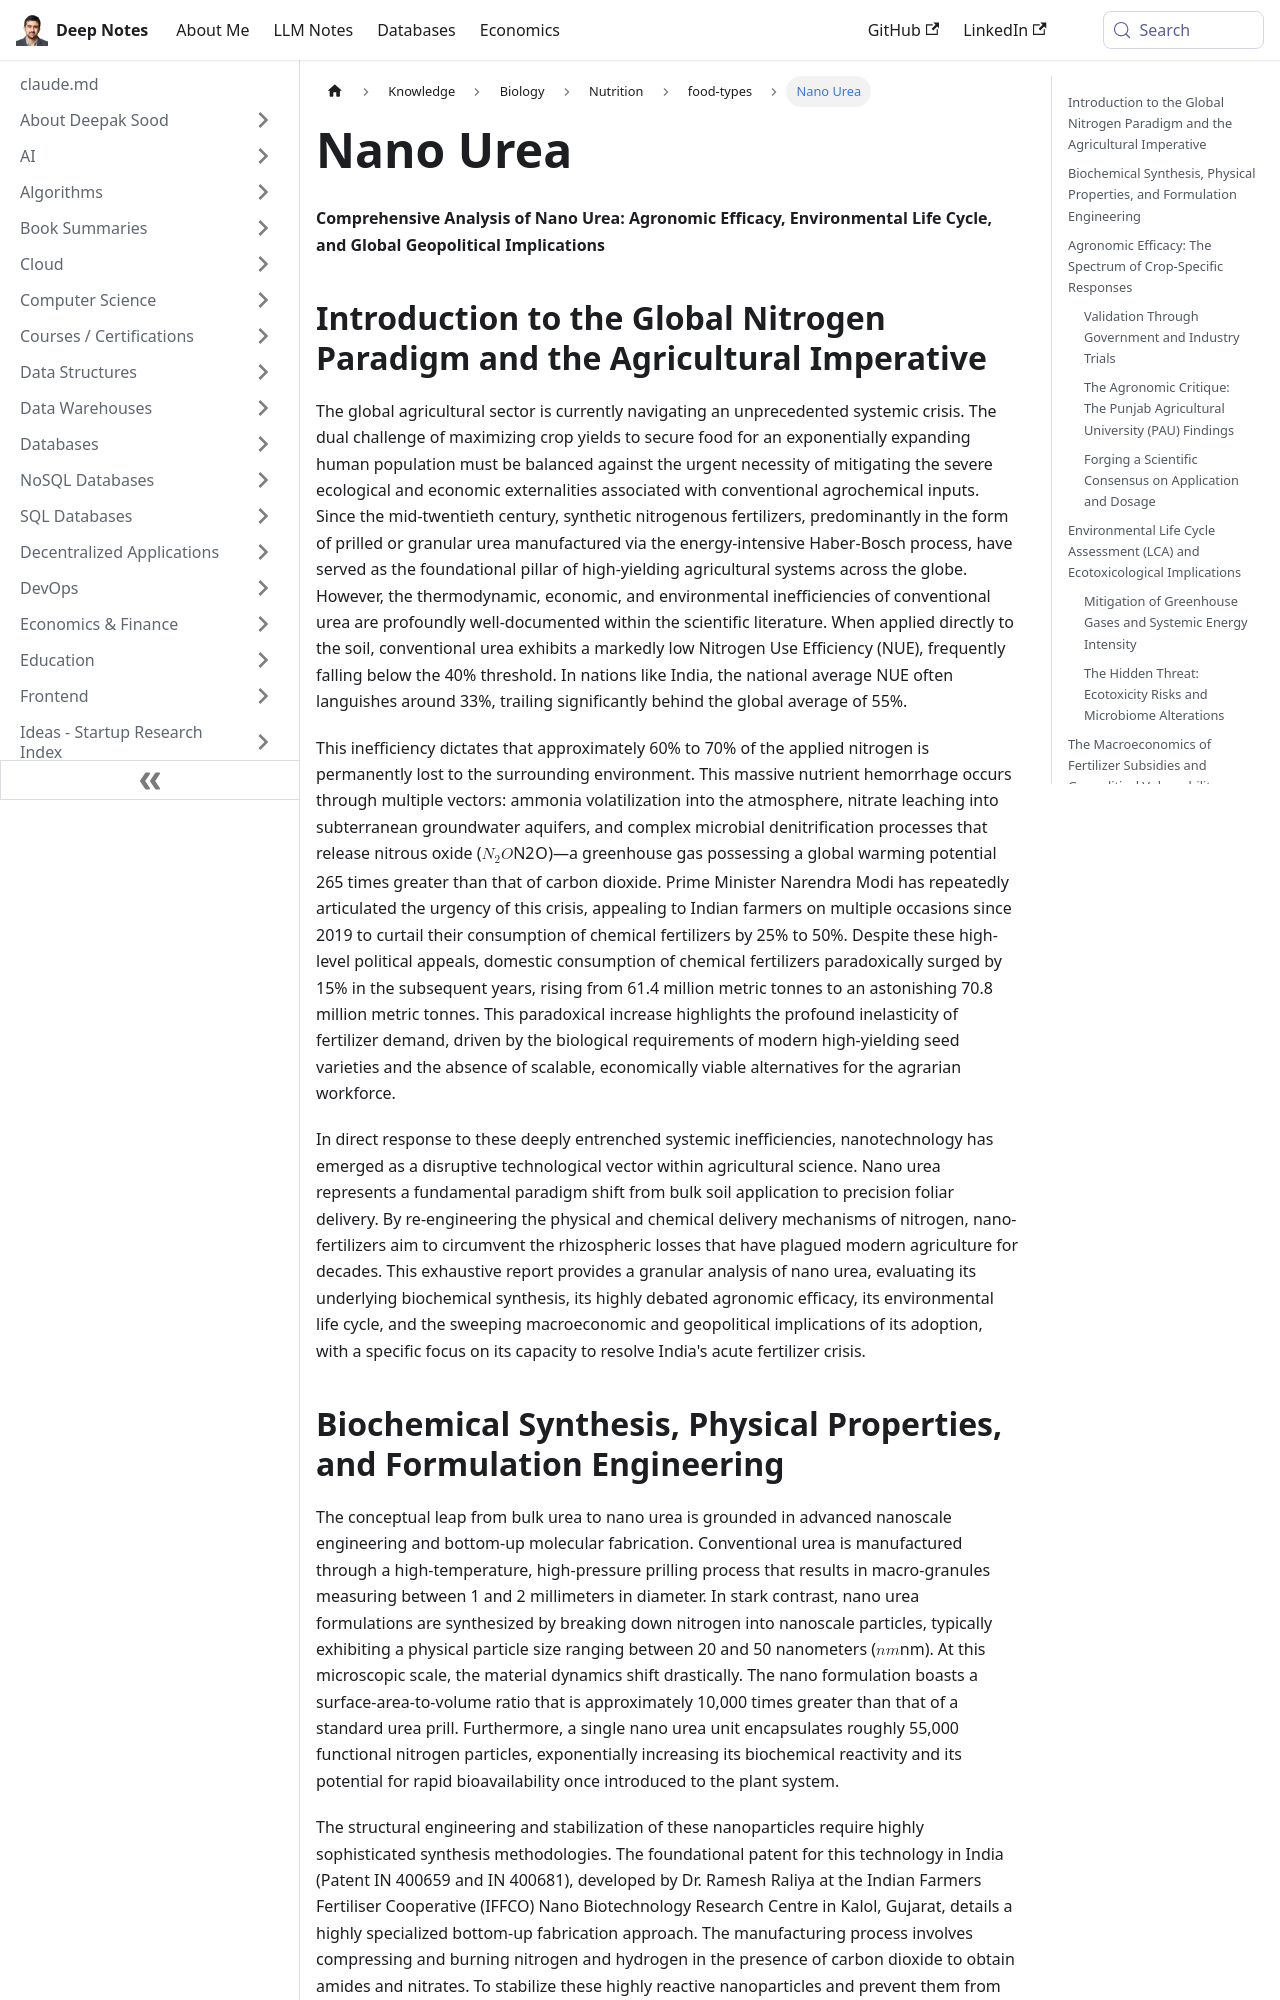

repository: deepaksood619/deepaksood619.github.io · page: knowledge/biology/nutrition/nano-urea/index.html · generator: docusaurus

---
slug: /knowledge/biology/nutrition/nano-urea
title: Nano Urea
description: Explore nano urea's agronomic benefits, environmental impact, and geopolitical significance in enhancing global agriculture and sustainable practices.
created: 2026-06-06
updated: 2026-06-07
---
**Comprehensive Analysis of Nano Urea: Agronomic Efficacy, Environmental Life Cycle, and Global Geopolitical Implications**

## Introduction to the Global Nitrogen Paradigm and the Agricultural Imperative

The global agricultural sector is currently navigating an unprecedented systemic crisis. The dual challenge of maximizing crop yields to secure food for an exponentially expanding human population must be balanced against the urgent necessity of mitigating the severe ecological and economic externalities associated with conventional agrochemical inputs. Since the mid-twentieth century, synthetic nitrogenous fertilizers, predominantly in the form of prilled or granular urea manufactured via the energy-intensive Haber-Bosch process, have served as the foundational pillar of high-yielding agricultural systems across the globe. However, the thermodynamic, economic, and environmental inefficiencies of conventional urea are profoundly well-documented within the scientific literature. When applied directly to the soil, conventional urea exhibits a markedly low Nitrogen Use Efficiency (NUE), frequently falling below the 40% threshold. In nations like India, the national average NUE often languishes around 33%, trailing significantly behind the global average of 55%.

This inefficiency dictates that approximately 60% to 70% of the applied nitrogen is permanently lost to the surrounding environment. This massive nutrient hemorrhage occurs through multiple vectors: ammonia volatilization into the atmosphere, nitrate leaching into subterranean groundwater aquifers, and complex microbial denitrification processes that release nitrous oxide ($N_2O$)—a greenhouse gas possessing a global warming potential 265 times greater than that of carbon dioxide. Prime Minister Narendra Modi has repeatedly articulated the urgency of this crisis, appealing to Indian farmers on multiple occasions since 2019 to curtail their consumption of chemical fertilizers by 25% to 50%. Despite these high-level political appeals, domestic consumption of chemical fertilizers paradoxically surged by 15% in the subsequent years, rising from 61.4 million metric tonnes to an astonishing 70.8 million metric tonnes. This paradoxical increase highlights the profound inelasticity of fertilizer demand, driven by the biological requirements of modern high-yielding seed varieties and the absence of scalable, economically viable alternatives for the agrarian workforce.

In direct response to these deeply entrenched systemic inefficiencies, nanotechnology has emerged as a disruptive technological vector within agricultural science. Nano urea represents a fundamental paradigm shift from bulk soil application to precision foliar delivery. By re-engineering the physical and chemical delivery mechanisms of nitrogen, nano-fertilizers aim to circumvent the rhizospheric losses that have plagued modern agriculture for decades. This exhaustive report provides a granular analysis of nano urea, evaluating its underlying biochemical synthesis, its highly debated agronomic efficacy, its environmental life cycle, and the sweeping macroeconomic and geopolitical implications of its adoption, with a specific focus on its capacity to resolve India's acute fertilizer crisis.
